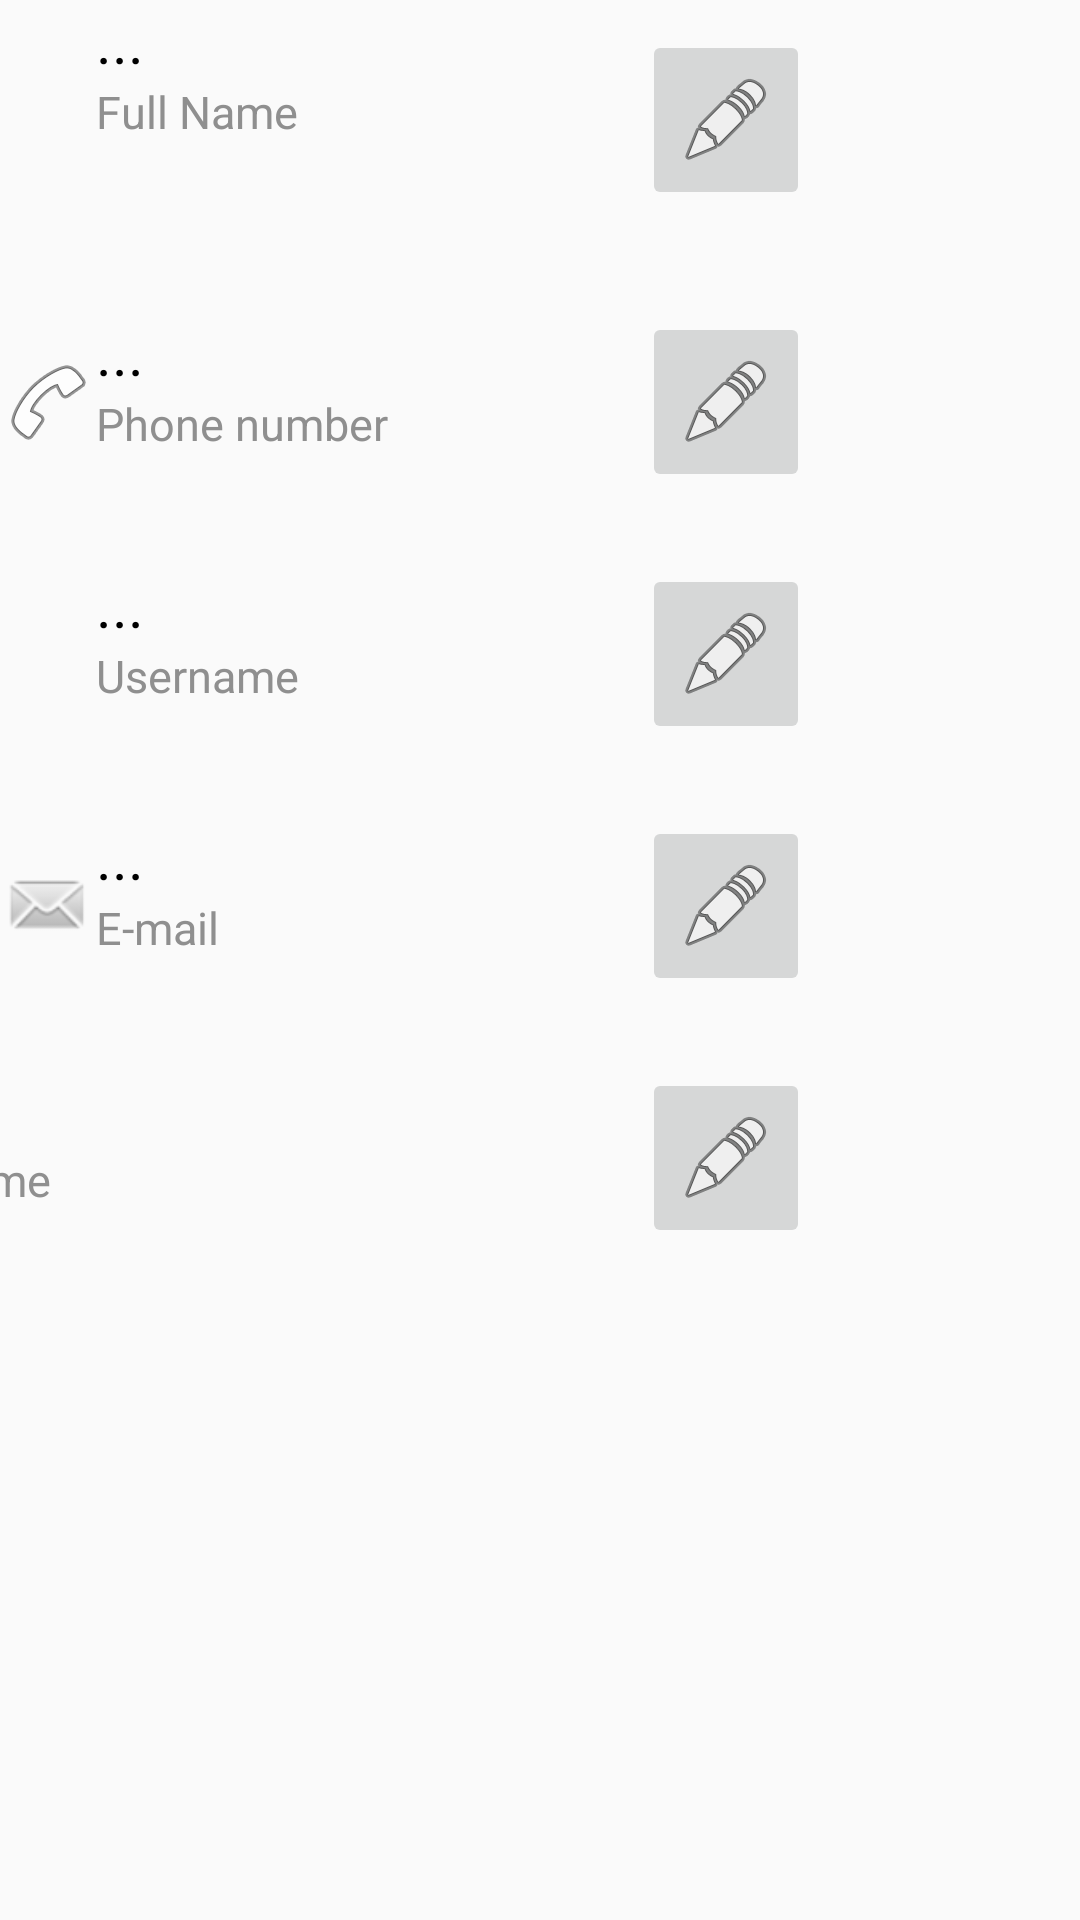

This screen was rendered from an Android layout file. Write that file and the resources it references.
<!-- AndroidManifest.xml: application theme AppTheme -->
<!-- res/layout/fragment_profile.xml -->
<?xml version="1.0" encoding="utf-8"?>
<FrameLayout xmlns:android="http://schemas.android.com/apk/res/android"
             xmlns:tools="http://schemas.android.com/tools"
             android:layout_width="match_parent"
             android:layout_height="match_parent"
             android:id="@+id/fragmentProfile"
             tools:context=".fragments.ProfileFragment">

    <ScrollView xmlns:android="http://schemas.android.com/apk/res/android"
                xmlns:app="http://schemas.android.com/apk/res-auto"
                xmlns:tools="http://schemas.android.com/tools"
                android:id="@+id/profile"
                android:layout_width="match_parent"
                android:layout_height="match_parent"
                android:fillViewport="true">
        <TableLayout
                android:layout_width="match_parent"
                android:layout_height="wrap_content">

            <TableRow
                    android:layout_width="match_parent"
                    android:layout_height="match_parent"
                    android:gravity="left">
                <ImageView
                        android:layout_width="wrap_content"
                        android:layout_height="80dp"
                        app:srcCompat="@mipmap/ic_launcher_avatarr"
                        android:id="@+id/iv_icon_fullname"
                        android:contentDescription="@string/icon_for_full_name"/>
                <LinearLayout
                        android:orientation="vertical"
                        android:layout_width="match_parent"
                        android:layout_height="match_parent">
                    <TextView
                            android:text="@string/nothing"
                            android:layout_width="match_parent"
                            android:layout_height="wrap_content"
                            android:textSize="20sp"
                            android:textColor="@color/black"
                            android:id="@+id/tv_fullname"/>
                    <TextView
                            android:text="@string/full_name"
                            android:layout_width="182dp"
                            android:layout_height="wrap_content"
                            android:textColor="@color/grey"
                            android:textSize="15sp"
                            android:id="@+id/tv_label_for_fullname"/>
                </LinearLayout>
                <ImageButton
                        android:layout_width="wrap_content"
                        android:layout_height="60dp"
                        android:layout_marginTop="10dp"
                        app:srcCompat="@android:drawable/ic_menu_edit"
                        android:id="@+id/ib_edit_fullname"
                        android:contentDescription="@string/edit_fullname"/>
            </TableRow>
            <TableRow
                    android:layout_width="wrap_content"
                    android:layout_height="match_parent"
                    android:layout_marginTop="@dimen/child_margin_top"
            >
                <ImageView
                        android:layout_width="wrap_content"
                        android:layout_height="50dp"
                        app:srcCompat="@android:drawable/ic_menu_call"
                        android:id="@+id/iv_icon_phone"
                        android:layout_marginTop="5dp"
                        android:contentDescription="@string/icon_for_phone"/>
                <LinearLayout
                        android:orientation="vertical"
                        android:layout_width="match_parent"
                        android:layout_height="match_parent">
                    <TextView
                            android:text="@string/nothing"
                            android:layout_width="match_parent"
                            android:layout_height="wrap_content"
                            android:textSize="20sp"
                            android:textColor="@color/black"
                            android:id="@+id/tv_phone"/>
                    <TextView
                            android:text="@string/phone_number"
                            android:layout_width="match_parent"
                            android:layout_height="wrap_content"
                            android:textColor="@color/grey"
                            android:textSize="15sp"
                            android:id="@+id/tv_label_for_phone"/>
                </LinearLayout>
                <ImageButton
                        android:layout_width="wrap_content"
                        android:layout_height="60dp"
                        app:srcCompat="@android:drawable/ic_menu_edit"
                        android:id="@+id/ib_edit_phone"
                        android:contentDescription="@string/edit_phone"/>
            </TableRow>
            <TableRow
                    android:layout_width="wrap_content"
                    android:layout_height="match_parent"
                    android:layout_marginTop="@dimen/child_margin_top"
            >
                <ImageView
                        android:layout_width="wrap_content"
                        android:layout_height="50dp"
                        android:layout_marginTop="5dp"
                        app:srcCompat="@mipmap/ic_launcher_foreground"
                        android:id="@+id/iv_icon_username"
                        android:contentDescription="@string/icon_for_username"/>
                <LinearLayout
                        android:orientation="vertical"
                        android:layout_width="match_parent"
                        android:layout_height="match_parent">
                    <TextView
                            android:text="@string/nothing"
                            android:layout_width="match_parent"
                            android:layout_height="wrap_content"
                            android:textSize="20sp"
                            android:textColor="@color/black"
                            android:id="@+id/tv_username_in_profile"/>
                    <TextView
                            android:text="@string/Username"
                            android:layout_width="match_parent"
                            android:layout_height="wrap_content"
                            android:textSize="15sp"
                            android:textColor="@color/grey"
                            android:id="@+id/tv_label_for_username"/>
                </LinearLayout>
                <ImageButton
                        android:layout_width="wrap_content"
                        android:layout_height="60dp"
                        app:srcCompat="@android:drawable/ic_menu_edit"
                        android:id="@+id/ib_edit_username"
                        android:contentDescription="@string/edit_username"/>
            </TableRow>
            <TableRow
                    android:layout_width="wrap_content"
                    android:layout_height="match_parent"
                    android:layout_marginTop="@dimen/child_margin_top"
            >
                <ImageView
                        android:layout_width="wrap_content"
                        android:layout_height="50dp"
                        android:layout_marginTop="5dp"
                        app:srcCompat="@android:drawable/sym_action_email"
                        android:id="@+id/iv_icon_email"
                        android:contentDescription="@string/iconforemail"/>
                <LinearLayout
                        android:orientation="vertical"
                        android:layout_width="match_parent"
                        android:layout_height="match_parent">
                    <TextView
                            android:text="@string/nothing"
                            android:layout_width="match_parent"
                            android:layout_height="wrap_content"
                            android:textSize="20sp"
                            android:textColor="@color/black"
                            android:id="@+id/tv_email"/>
                    <TextView
                            android:text="E-mail"
                            android:layout_width="match_parent"
                            android:layout_height="wrap_content"
                            android:textSize="15sp"
                            android:textColor="@color/grey"
                            android:id="@+id/tv_label_for_email"/>
                </LinearLayout>
                <ImageButton
                        android:layout_width="wrap_content"
                        android:layout_height="60dp"

                        app:srcCompat="@android:drawable/ic_menu_edit"
                        android:id="@+id/ib_edit_email"
                        android:contentDescription="Edit e-mail"/>
            </TableRow>
            <TableRow
                    android:layout_width="wrap_content"
                    android:layout_height="match_parent"
                    android:layout_marginTop="@dimen/child_margin_top"
            >
                <TextView/>
                <LinearLayout
                        android:orientation="vertical"
                        android:layout_marginStart="-80dp"
                        android:layout_width="match_parent"
                        android:layout_height="match_parent">
                    <TextView
                            android:text="@string/nothing"
                            android:layout_width="match_parent"
                            android:layout_height="wrap_content"
                            android:textSize="20sp"
                            android:textColor="@color/black"
                            android:id="@+id/tv_about_me"/>
                    <TextView
                            android:layout_width="140dp"
                            android:layout_height="wrap_content"
                            android:text="About me"
                            android:textSize="15sp"
                            android:textColor="@color/grey"
                            android:background="@null"
                            android:id="@+id/tv_label_about_me"/>
                </LinearLayout>
                <ImageButton
                        android:layout_width="wrap_content"
                        android:layout_height="60dp"
                        app:srcCompat="@android:drawable/ic_menu_edit"
                        android:id="@+id/ib_edit_about_me"
                        android:contentDescription="About me"/>
            </TableRow>
        </TableLayout>
    </ScrollView>

</FrameLayout>
<!-- resources referenced by this layout -->
<resources>
  <color name="black">#000000</color>
  <color name="grey">#8f8f8f</color>
  <dimen name="child_margin_top">24dp</dimen>
  <string name="Username">Username</string>
  <string name="edit_fullname">Edit fullname</string>
  <string name="edit_phone">Edit phone</string>
  <string name="edit_username">Edit Username</string>
  <string name="full_name">Full Name</string>
  <string name="icon_for_full_name">Icon for full name</string>
  <string name="icon_for_phone">Icon for phone</string>
  <string name="icon_for_username">Icon for username</string>
  <string name="iconforemail">Icon for email</string>
  <string name="nothing">...</string>
  <string name="phone_number">Phone number</string>
  <style name="AppTheme" parent="Theme.AppCompat.Light.NoActionBar">
          
          <item name="colorPrimary">@color/colorPrimary</item>
          <item name="colorPrimaryDark">@color/colorPrimaryDark</item>
          <item name="colorAccent">@color/colorAccent</item>
      </style>
  <color name="colorPrimary">#1de9b6</color>
  <color name="colorPrimaryDark">#004d40</color>
  <color name="colorAccent">#1de9b6</color>
</resources>
